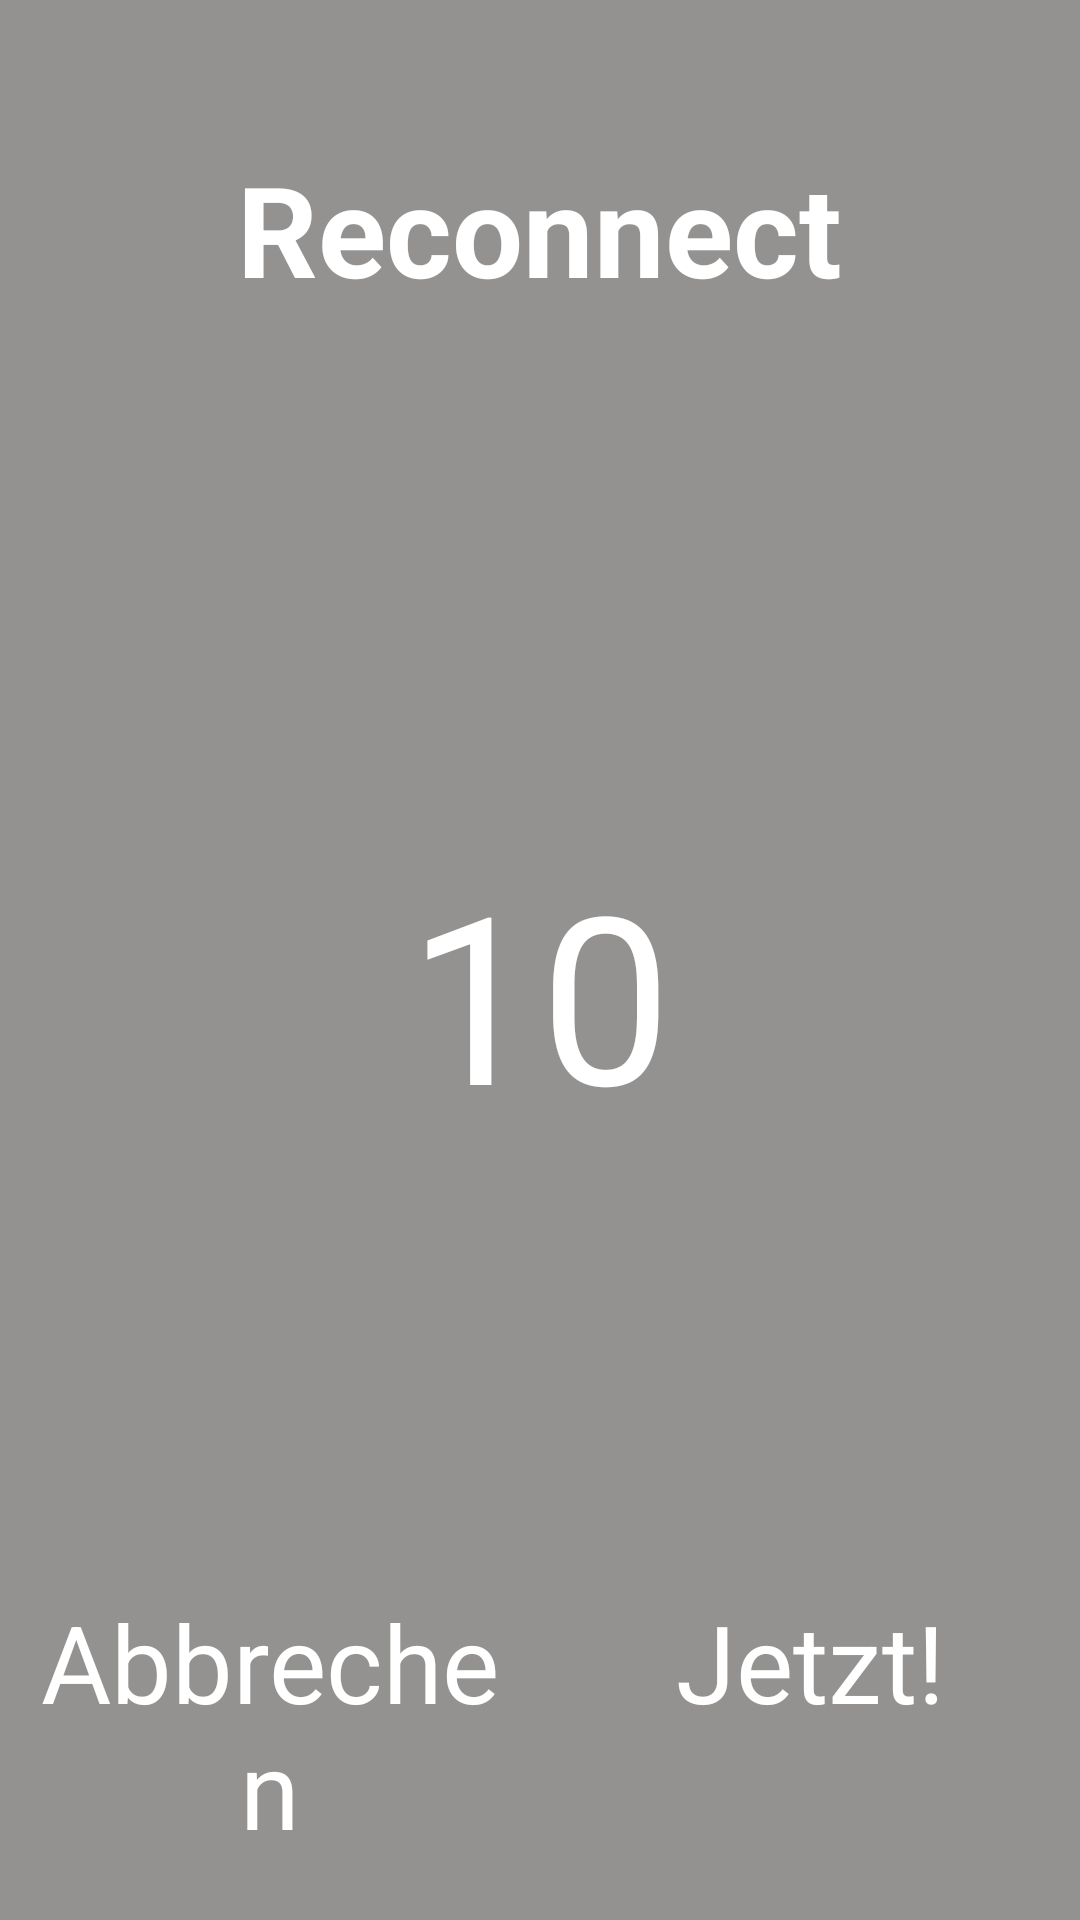

Layout XML and referenced resources for this Android screen:
<!-- AndroidManifest.xml: activity theme android:Theme.Translucent.NoTitleBar.Fullscreen -->
<!-- res/layout/activity_reconnect.xml -->
<LinearLayout xmlns:android="http://schemas.android.com/apk/res/android"
    android:id="@+id/main"
    android:layout_width="match_parent"
    android:layout_height="match_parent"
    android:layout_weight="10"
    android:background="@color/handsOn2_trans"
    android:orientation="vertical">

    <TextView
        android:id="@+id/title"
        android:layout_width="wrap_content"
        android:layout_height="0dp"
        android:layout_gravity="center"
        android:layout_weight="30"
        android:gravity="center"
        android:paddingLeft="32dp"
        android:paddingRight="32dp"
        android:text="Reconnect"
        android:textColor="@android:color/white"
        android:textSize="42sp"
        android:textStyle="bold" />

    <LinearLayout
        android:layout_width="fill_parent"
        android:layout_height="0dp"
        android:layout_weight="70"
        android:orientation="vertical">
        <TextView
            android:id="@+id/lblReconnectCountdown"
            android:layout_width="match_parent"
            android:layout_height="0dp"
            android:layout_weight="20"
            android:textColor="@android:color/white"
            android:textSize="78sp"
            android:gravity="center"
            android:text="10"/>

    </LinearLayout>

    <LinearLayout
        android:layout_width="match_parent"
        android:layout_height="wrap_content"
        android:orientation="horizontal">
        <Button
            android:id="@+id/btnCancelReconnect"
            android:onClick="cancelReconnect"
            android:layout_width="0dp"
            style="@android:style/Widget.Holo.Button.Borderless"
            android:textSize="36sp"
            android:textColor="@android:color/white"
            android:layout_height="wrap_content"
            android:paddingTop="20dp"
            android:paddingBottom="20dp"
            android:layout_weight="33"
            android:text="Abbrechen"/>
        <Button
            android:id="@+id/btnReconnectNow"
            android:onClick="reconnectNow"
            style="@android:style/Widget.Holo.Button.Borderless"
            android:textSize="36sp"
            android:textColor="@android:color/white"
            android:layout_width="0dp"
            android:layout_height="wrap_content"
            android:paddingTop="20dp"
            android:paddingBottom="20dp"
            android:layout_weight="33"
            android:text="Jetzt!"/>
    </LinearLayout>
</LinearLayout>
<!-- resources referenced by this layout -->
<resources>
  <color name="handsOn2_trans">#88353432</color>
</resources>
